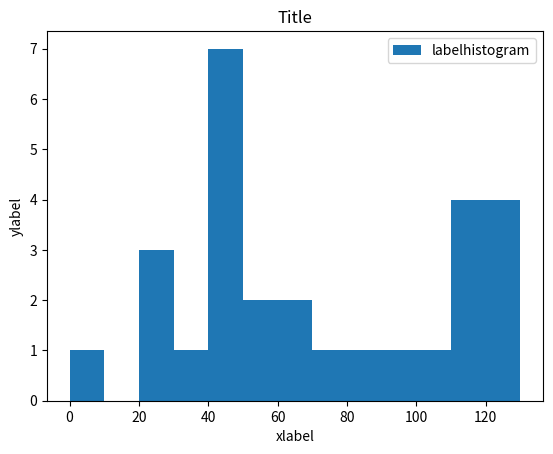

This chart was generated by the following Python code:
#https://www.w3resource.com/python-exercises/python-basic-exercises.php

#1. Write a Python program to print the following string in a specific format: Sample String : "Twinkle, twinkle, little star, How I wonder what you are! Up above the world so high, Like a diamond in the sky. Twinkle, twinkle, little star, How I wonder what you are" Output :
"""
Twinkle, twinkle, little star,
	How I wonder what you are! 
		Up above the world so high,   		
		Like a diamond in the sky. 
Twinkle, twinkle, little star, 
	How I wonder what you are
"""
print("""
Twinkle, twinkle, little star,
	How I wonder what you are! 
		Up above the world so high,   		
		Like a diamond in the sky. 
Twinkle, twinkle, little star, 
	How I wonder what you are
""")

#2. Write a Python program to get the Python version you are using
import sys
print(sys.version) #print 3.5.2 (default, Nov 17 2016, 17:05:23)\n [GCC 5.4.0 20160609]

#3. Write a Python program to display the current date and time.
from datetime import datetime
print(datetime.now()) #print 2017-11-10 20:12:11.688408
currentdate = datetime.now()
print(currentdate.month) #print 11
print(currentdate.year) #print 2017
print(currentdate.day) #print 20
print(currentdate.month,"/",currentdate.day,"/",currentdate.year)
print(currentdate.strftime("%m/%d/%Y")) #print 11/20/2017

#4. Write a Python program which accepts the radius of a circle from the user and compute the area.
from math import pi
def areacircle(radius):
	return pi*(radius**2)
print(areacircle(1.1)) #print 3.8013271108436504

#5. Write a Python program which accepts the user's first and last name and print them in reverse order with a space between them.  RM:  skip input().
firstname = "Raymond"
lastname = "Mar"
name = firstname+" "+lastname
print(name[::-1]) #print raM dnomyaR

#6. Write a Python program which accepts a sequence of comma-separated numbers from user and generate a list and a tuple with those numbers.
sampledata = 3, 5, 7, 23
print(sampledata) #print (3, 5, 7, 23)
# sampledatalist = []
# for eachsampledata in sampledata:
# 	sampledatalist.append(str(eachsampledata))
# print(sampledatalist) #print ['3', '5', '7', '23']
print(tuple(map(str,sampledata))) #print ('3', '5', '7', '23')
print(list(map(str,sampledata))) #print ['3', '5', '7', '23']

#7. Write a Python program to accept a filename from the user and print the extension of that.  RM:  skipped accept a filename from the user
import os
filename, fileextension = os.path.splitext("/home/<user>/Python/socratica/googlestockdata.csv")
print(filename) #print /home/<user>/Python/socratica/googlestockdata
print(fileextension) #print .csv

#8. Write a Python program to display the first and last colors from the following list. 
color_list = ["Red","Green","White" ,"Black"]
print(color_list[0]) #print Red
print(color_list[-1]) #print Black

#9. Write a Python program to display the examination schedule. (extract the date from exam_st_date exam_st_date = (11, 12, 2014)  Sample Output : The examination will start from : 11 / 12 / 2014
examstartdate = (11, 12, 2014)
print(type(examstartdate)) #print <class 'tuple'>
print(type(examstartdate[0])) #print <class 'int'>
print("The examination will start from:", examstartdate[0],"/",examstartdate[1],"/",examstartdate[2]) #print The examination will start from: 11 / 12 / 2014
# printexamestartdate = datetime.strptime(examstartdate,"%m/%d/%Y")
# print(printexamestartdate) #error TypeError: strptime() argument 1 must be str, not tuple

#10. Write a Python program that accepts an integer (n) and computes the value of n+nn+nnn. Sample value of n is 5. Expected Result : 615.
n = 5
print(n+(n**2)+(n**3)) #print 155
a = 5
n1 = int( "%s" % a )
print(n1) #print 5
n2 = int( "%s%s" % (a,a) )
print(n2) #print 55
n3 = int( "%s%s%s" % (a,a,a) )
print(n3) #print 555
print(n1+n2+n3) #print 615

#11. Write a Python program to print the documents (syntax, description etc.) of Python built-in function(s).  RM:  comment out print statements for #11
#print(abs.__doc__)
#print(print.__doc__)
#print(type.__doc__)
#print(dir(__builtins__)) #['ArithmeticError', 'AssertionError', ...,  'type', 'vars', 'zip']
#RM:  https://docs.python.org/3/library/functions.html website has all built-in functions

#12. Write a Python program to print the calendar of a given month and year.  Note: Use 'calendar' module.
import calendar
c = calendar.TextCalendar(calendar.SUNDAY) #The example configures TextCalendar to start weeks on Sunday, following the American convention. The default is to use the European convention of starting a week on Monday.
c.prmonth(2017, 11) #print the Nov 2017 calendar

#13. Write a Python program to print the following here document. Go to the editor Sample string :
"""
a string that you "don't" have to escape
This
is a ....... multi-line
heredoc string --------> example
"""
print("""
a string that you "don't" have to escape
This
is a ....... multi-line
heredoc string --------> example
""")

#14. Write a Python program to calculate number of days between two dates.  Sample dates : (2014, 7, 2), (2014, 7, 11)  Expected output : 9 days 
import datetime
firstdate = datetime.date(2014, 7, 2)
secondate = datetime.date(2014, 7, 11)
print((secondate - firstdate).days) #print 9

#15. Write a Python program to get the volume of a sphere with radius 6.
from math import pi
def volumesphere(radius):
	return (4/3)*pi*(radius**3)
print(volumesphere(6)) #print 904.7786842338603
	
#16. Write a Python program to get the difference between a given number and 17, if the [given] number is greater than 17 return double the absolute difference.
givennumber = 14
constant = 17
if givennumber <= constant:
	print(constant - givennumber) #print 3
else:
	print((givennumber - constant)*2)

#17. Write a Python program to test whether a number is within 100 of 1000 or 2000.
givennumber = 999
if givennumber >=900 or givennumber <=1100:
	print(givennumber,"Given number is within 1000 +/- 100") #print 999 Given number is within 1000 +/- 100	
elif givennumber >=1900 or givennumber <=2100:
	print(givennumber,"Given number is within 2000 +/- 100")
else:
	print("Given number is not within 1000 +/100 or 2000 +/-100")

#18. Write a Python program to calculate the sum of three given numbers, if the values are equal then return thrice of their sum.
def sumthreenumbers(a, b, c):
	if a == b and b ==c:
		return(3*(a+b+c))
	else:
		return a + b + c
print(sumthreenumbers(5, 10, 15)) #print 30
print(sumthreenumbers(50, 50, 50)) #print 450

#19. Write a Python program to get a new string from a given string where "Is" has been added to the front. If the given string already begins with "Is" then return the string unchanged.
def newstring(newstring):
	if newstring[0] == "I" and newstring[1] == "s":
		print(newstring)
	else:
		print("Is"+newstring)
newstring("Isokay") #retrn Isokay
newstring("okayis") #retrn Isokayis

#20. Write a Python program to get a string which is n (non-negative integer) copies of a given string.
n = 5
givenstring = "The quick brown fox jumped over the lazy dog"
print(givenstring*5) #print The quick brown fox jumped over the lazy dogThe quick brown fox jumped over the lazy dogThe quick brown fox jumped over the lazy dogThe quick brown fox jumped over the lazy dogThe quick brown fox jumped over the lazy dog

#21. Write a Python program to find whether a given number (accept from the user) is even or odd, print out an appropriate message to the user.
def evenorodd(n):
	if n % 2 == 0:
		print(n,"is even")
	else:
		print(n,"is odd")
evenorodd(10) #return 10 is even
evenorodd(17) #return 17 is odd

#22. Write a Python program to count the number 4 in a given list.
import random
numberlist = []
count = 1
while count < 11:
	numberlist.append(random.randint(1,5))
	count +=1
print(numberlist)
count = 0
for eachnumberlist in numberlist:
	if eachnumberlist == 4:
		count += 1
print("There are",count,"four's in the list.")

#23. Write a Python program to get the n (non-negative integer) copies of the first 2 characters of a given string. Return the n copies of the whole string if the length is less than 2
def copy2characters(string,n):
	if len(string) < 2:
		return string*n
	else:
		return (string[0]+string[1])*n
print(copy2characters("Parker Brothers",5)) #print PaPaPaPaPa
print(copy2characters("S",15)) #print SSSSSSSSSSSSSSS

#24. Write a Python program to test whether a passed letter is a vowel or not.
vowel = ["a","e","i","o","u"]
def lettercheck(letter):
	if letter in vowel:
		print(letter+" is a vowel")
	else:
		print(letter+" is a consonant")
lettercheck("e") #return e is a vowel
lettercheck("t") #return t is a consonant

#25. Write a Python program to check whether a specified value is contained in a group of values.  Test Data :  3 -> [1, 5, 8, 3] : True -1 -> [1, 5, 8, 3] : False
def valuecheck(n):
	testdata = [1, 5, 8, 3]
	if n in testdata:
		return True
	else:
		return False
print(valuecheck(3)) #print True
print(valuecheck(-1)) #print False

#26. Write a Python program to create a histogram from a given list of integers.
import matplotlib.pyplot as plt
xpopulationages = [22,55,62,45,21,22,34,42,42,4,99,102,110,120,121,122,130,111,115,112,80,75,65,54,44,43,42,48]
ybins = [0,10,20,30,40,50,60,70,80,90,100,110,120,130]
plt.hist(xpopulationages,ybins, label="labelhistogram", histtype="bar", rwidth=1.0)
plt.xlabel("xlabel")
plt.ylabel("ylabel")
plt.title("Title")
plt.legend()
#plt.show() #comment out plt.show() to avoid displaying histogram

#27. Write a Python program to concatenate all elements in a list into a string and return it.
def liststring(liststring):
	print(" ".join(liststring))
	print(", ".join(liststring))
wordlist = ["Let","It","Snow","Jingle","Bells","Silver","Spirit","Christmas"]
liststring(wordlist) #print Let It Snow Jingle Bells Silver Spirit Christmas\n Let, It, Snow, Jingle, Bells, Silver, Spirit, Christmas

#28. Write a Python program to print all even numbers from a given numbers list in the same order and stop the printing if any numbers that come after 237 in the sequence.
def evennumber237(listnumber):
	numbersfinal = []
	for eachlistnumber in listnumber:		
		if eachlistnumber == 237:
			break
		elif eachlistnumber % 2 == 0:
			numbersfinal.append(eachlistnumber)
	print(numbersfinal)		
numbers = [386, 462, 47, 418, 907, 344, 236, 375, 823, 566, 597, 978, 328, 615, 953, 345, 399, 162, 758, 219, 918, 100000, 237, 412, 566, 826, 248, 866, 950, 626, 949, 687, 217, 815, 67, 104, 58, 512, 24, 892, 894, 767, 553, 81, 379, 843, 831, 445, 742, 717, 958, 743, 527]
evennumber237(numbers) #return [386, 462, 418, 344, 236, 566, 978, 328, 162, 758, 918, 100000]

#29. Write a Python program to print out a set containing all the colors from colorlist1 which are not present in colorlist2.
"""
Test Data : 
colorlist1 = set(["White", "Black", "Red"]) 
colorlist2 = set(["Red", "Green"])
Expected Output : {'Black', 'White'}
"""
colorlist1 = set(["White", "Black", "Red"]) 
colorlist2 = set(["Red", "Green"])
print(colorlist1.union(colorlist2)) #print {'Green', 'Red', 'White', 'Black'}
print(colorlist1.intersection(colorlist2)) #print {'Red'}
print(colorlist1.difference(colorlist2)) #print {'Black', 'White'}
print(colorlist2.difference(colorlist1)) #print {'Green'}
#source: https://www.python-course.eu/sets_frozensets.php
"""
RM:  long way
colorlist1 = list(colorlist1)
colorlist2 = list(colorlist2)
print(colorlist1) #print ['Red', 'Black', 'White']
print(colorlist2) #print ['Green', 'Red']
colorlist3 = []
for eachcolorlist1 in colorlist1:
	if eachcolorlist1 not in colorlist2:
		colorlist3.append(eachcolorlist1)
print(set(colorlist3)) #print {'Black', 'White'}
"""